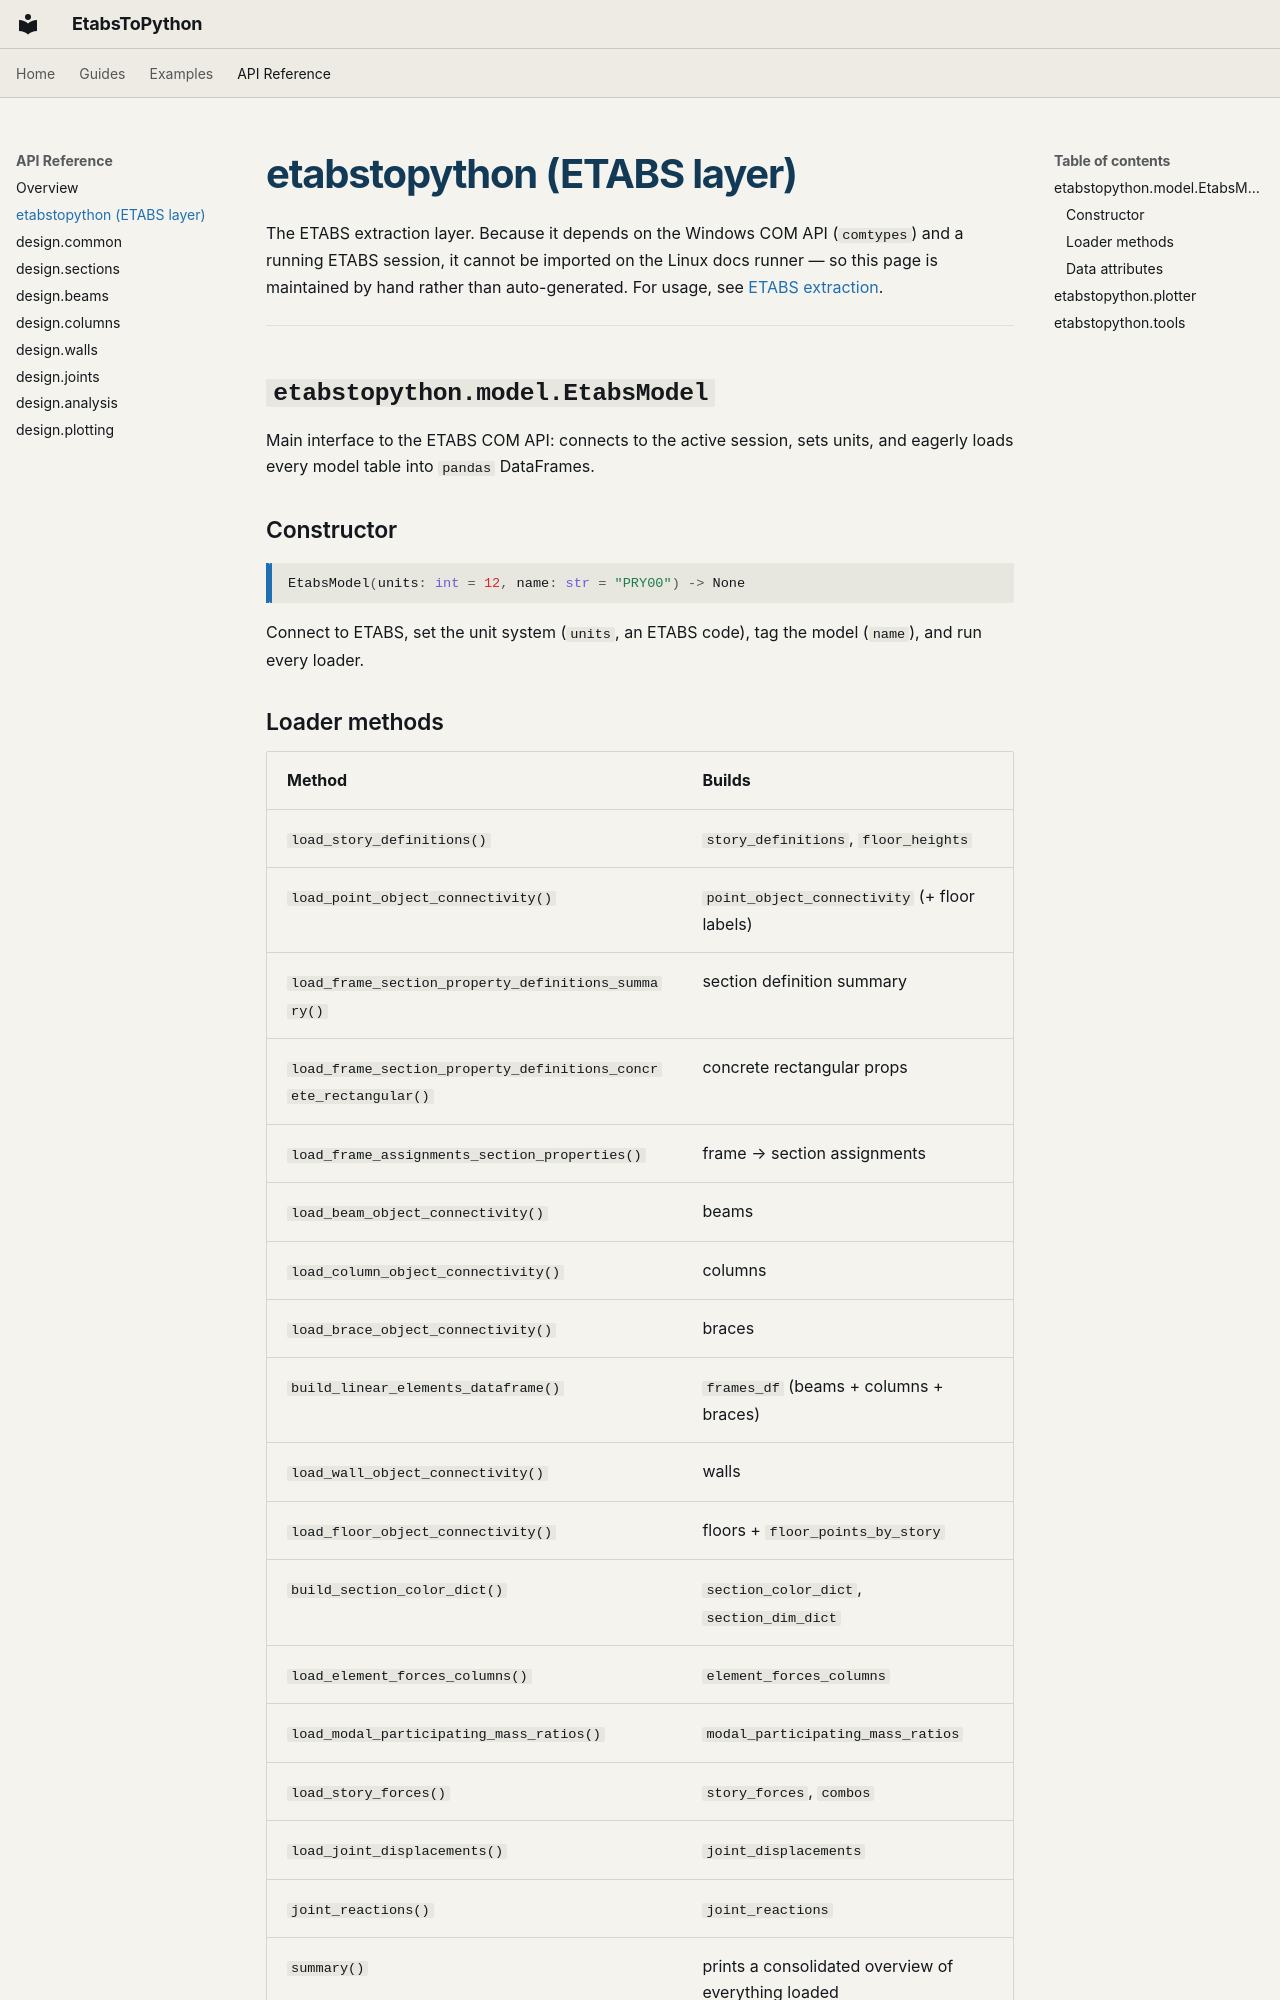

repository: ppalacios92/EtabsToPython · page: api/etabstopython/index.html · generator: mkdocs

# etabstopython (ETABS layer)

The ETABS extraction layer. Because it depends on the Windows COM API
(`comtypes`) and a running ETABS session, it cannot be imported on the Linux docs
runner — so this page is maintained by hand rather than auto-generated. For usage,
see [ETABS extraction](../guides/etabs_extraction.md).

---

## `etabstopython.model.EtabsModel`

Main interface to the ETABS COM API: connects to the active session, sets units,
and eagerly loads every model table into `pandas` DataFrames.

### Constructor

```python
EtabsModel(units: int = 12, name: str = "PRY00") -> None
```

Connect to ETABS, set the unit system (`units`, an ETABS code), tag the model
(`name`), and run every loader.

### Loader methods

| Method | Builds |
|---|---|
| `load_story_definitions()` | `story_definitions`, `floor_heights` |
| `load_point_object_connectivity()` | `point_object_connectivity` (+ floor labels) |
| `load_frame_section_property_definitions_summary()` | section definition summary |
| `load_frame_section_property_definitions_concrete_rectangular()` | concrete rectangular props |
| `load_frame_assignments_section_properties()` | frame → section assignments |
| `load_beam_object_connectivity()` | beams |
| `load_column_object_connectivity()` | columns |
| `load_brace_object_connectivity()` | braces |
| `build_linear_elements_dataframe()` | `frames_df` (beams + columns + braces) |
| `load_wall_object_connectivity()` | walls |
| `load_floor_object_connectivity()` | floors + `floor_points_by_story` |
| `build_section_color_dict()` | `section_color_dict`, `section_dim_dict` |
| `load_element_forces_columns()` | `element_forces_columns` |
| `load_modal_participating_mass_ratios()` | `modal_participating_mass_ratios` |
| `load_story_forces()` | `story_forces`, `combos` |
| `load_joint_displacements()` | `joint_displacements` |
| `joint_reactions()` | `joint_reactions` |
| `summary()` | prints a consolidated overview of everything loaded |
